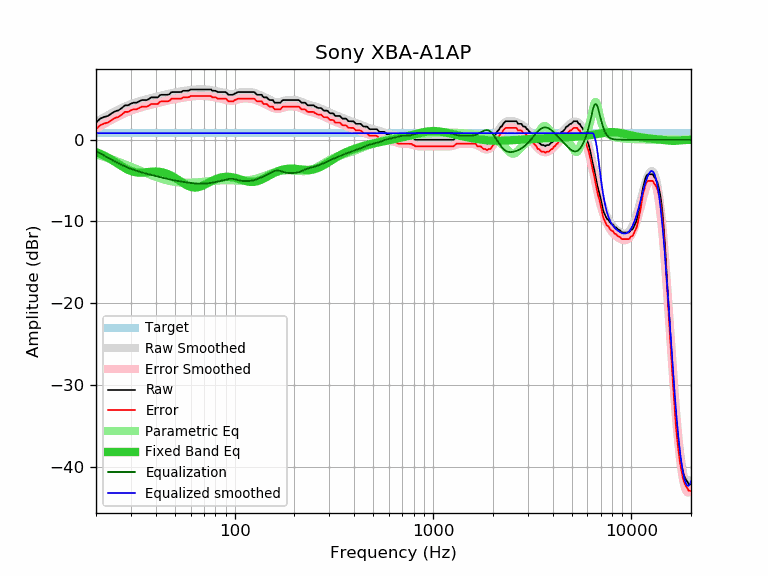

The table this chart was drawn from, first rows:
frequency, raw, error, smoothed, error_smoothed, equalization, parametric_eq, equalized_raw, equalized_smoothed, target
20, 2.11, 1.30, 2.17, 1.36, -1.36, -1.50, 0.75, 0.81, 0.81
21, 2.59, 1.78, 2.47, 1.66, -1.66, -1.71, 0.93, 0.81, 0.81
22, 2.80, 1.99, 2.75, 1.94, -1.94, -1.95, 0.86, 0.81, 0.81
23, 2.92, 2.11, 3.01, 2.20, -2.20, -2.19, 0.72, 0.81, 0.81
24, 3.24, 2.43, 3.26, 2.45, -2.45, -2.46, 0.79, 0.81, 0.81
25, 3.49, 2.68, 3.49, 2.68, -2.68, -2.72, 0.81, 0.81, 0.81
26, 3.61, 2.80, 3.70, 2.89, -2.89, -2.99, 0.72, 0.81, 0.81
27, 3.89, 3.08, 3.89, 3.08, -3.08, -3.25, 0.81, 0.81, 0.81
28, 4.22, 3.41, 4.07, 3.26, -3.26, -3.48, 0.96, 0.81, 0.81
29, 4.22, 3.41, 4.22, 3.41, -3.41, -3.67, 0.81, 0.81, 0.81
30, 4.42, 3.61, 4.37, 3.56, -3.56, -3.82, 0.86, 0.81, 0.81
31, 4.54, 3.73, 4.49, 3.68, -3.68, -3.93, 0.86, 0.81, 0.81
32, 4.54, 3.73, 4.61, 3.80, -3.80, -3.99, 0.74, 0.81, 0.81
33, 4.70, 3.89, 4.71, 3.90, -3.90, -4.02, 0.80, 0.81, 0.81
34, 4.86, 4.05, 4.80, 3.99, -3.99, -4.02, 0.87, 0.81, 0.81
35, 4.86, 4.05, 4.89, 4.08, -4.08, -4.00, 0.78, 0.81, 0.81
36, 4.86, 4.05, 4.97, 4.16, -4.16, -3.97, 0.70, 0.81, 0.81
37, 5.00, 4.19, 5.04, 4.23, -4.23, -3.94, 0.77, 0.81, 0.81
38, 5.19, 4.38, 5.11, 4.30, -4.30, -3.91, 0.89, 0.81, 0.81
39, 5.19, 4.38, 5.18, 4.37, -4.37, -3.89, 0.82, 0.81, 0.81
40, 5.19, 4.38, 5.25, 4.44, -4.44, -3.89, 0.75, 0.81, 0.81
41, 5.19, 4.38, 5.31, 4.50, -4.50, -3.90, 0.69, 0.81, 0.81
42, 5.46, 4.65, 5.38, 4.57, -4.57, -3.93, 0.89, 0.81, 0.81
43, 5.51, 4.70, 5.44, 4.63, -4.63, -3.98, 0.88, 0.81, 0.81
44, 5.51, 4.70, 5.50, 4.69, -4.69, -4.03, 0.82, 0.81, 0.81
45, 5.51, 4.70, 5.55, 4.74, -4.74, -4.11, 0.77, 0.81, 0.81
46, 5.51, 4.70, 5.61, 4.80, -4.80, -4.19, 0.71, 0.81, 0.81
47, 5.59, 4.78, 5.66, 4.85, -4.85, -4.29, 0.74, 0.81, 0.81
48, 5.83, 5.02, 5.71, 4.90, -4.90, -4.41, 0.93, 0.81, 0.81
49, 5.84, 5.03, 5.75, 4.94, -4.94, -4.52, 0.90, 0.81, 0.81
50, 5.84, 5.03, 5.79, 4.98, -4.98, -4.65, 0.86, 0.81, 0.81
51, 5.84, 5.03, 5.83, 5.02, -5.02, -4.78, 0.82, 0.81, 0.81
52, 5.84, 5.03, 5.87, 5.06, -5.06, -4.92, 0.78, 0.81, 0.81
53, 5.84, 5.03, 5.90, 5.09, -5.09, -5.05, 0.75, 0.81, 0.81
54, 5.86, 5.05, 5.93, 5.12, -5.12, -5.18, 0.74, 0.81, 0.81
55, 6.00, 5.19, 5.96, 5.16, -5.16, -5.30, 0.84, 0.81, 0.81
56, 6.00, 5.19, 5.99, 5.18, -5.18, -5.42, 0.82, 0.81, 0.81
57, 6.00, 5.19, 6.02, 5.21, -5.21, -5.53, 0.79, 0.81, 0.81
58, 6.00, 5.19, 6.05, 5.24, -5.24, -5.62, 0.76, 0.81, 0.81
59, 6.05, 5.24, 6.07, 5.26, -5.26, -5.70, 0.79, 0.81, 0.81
60, 6.16, 5.35, 6.10, 5.29, -5.29, -5.76, 0.87, 0.81, 0.81
61, 6.16, 5.35, 6.12, 5.31, -5.31, -5.80, 0.85, 0.81, 0.81
62, 6.16, 5.35, 6.13, 5.32, -5.32, -5.83, 0.84, 0.81, 0.81
63, 6.16, 5.35, 6.15, 5.34, -5.34, -5.84, 0.82, 0.81, 0.81
64, 6.16, 5.35, 6.16, 5.35, -5.35, -5.84, 0.81, 0.81, 0.81
65, 6.16, 5.35, 6.17, 5.36, -5.36, -5.82, 0.80, 0.81, 0.81
66, 6.16, 5.35, 6.17, 5.37, -5.37, -5.78, 0.79, 0.81, 0.81
67, 6.16, 5.35, 6.18, 5.37, -5.37, -5.74, 0.79, 0.81, 0.81
68, 6.16, 5.35, 6.18, 5.37, -5.37, -5.68, 0.79, 0.81, 0.81
69, 6.16, 5.35, 6.18, 5.37, -5.37, -5.62, 0.79, 0.81, 0.81
70, 6.16, 5.35, 6.17, 5.37, -5.37, -5.55, 0.79, 0.81, 0.81
71, 6.16, 5.35, 6.17, 5.36, -5.36, -5.47, 0.80, 0.81, 0.81
72, 6.16, 5.35, 6.16, 5.35, -5.35, -5.40, 0.81, 0.81, 0.81
73, 6.16, 5.35, 6.14, 5.33, -5.33, -5.32, 0.83, 0.81, 0.81
74, 6.16, 5.35, 6.13, 5.32, -5.32, -5.24, 0.84, 0.81, 0.81
75, 6.16, 5.35, 6.11, 5.30, -5.30, -5.17, 0.86, 0.81, 0.81
76, 6.16, 5.35, 6.08, 5.27, -5.27, -5.10, 0.89, 0.81, 0.81
77, 6.02, 5.21, 6.06, 5.25, -5.25, -5.03, 0.77, 0.81, 0.81
78, 6.00, 5.19, 6.03, 5.22, -5.22, -4.96, 0.78, 0.81, 0.81
79, 6.00, 5.19, 6.00, 5.20, -5.20, -4.90, 0.80, 0.81, 0.81
... 553 more rows
